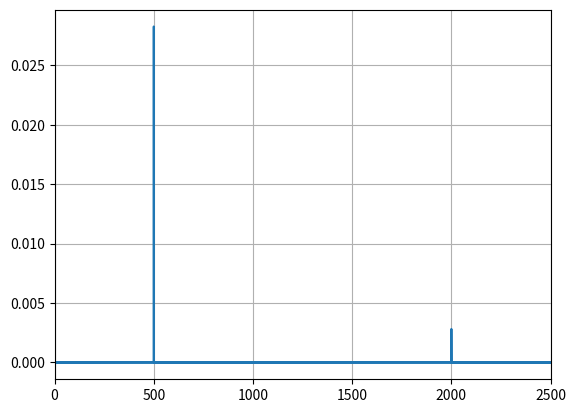
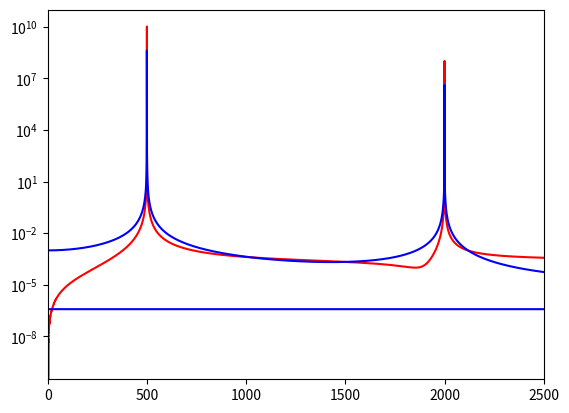
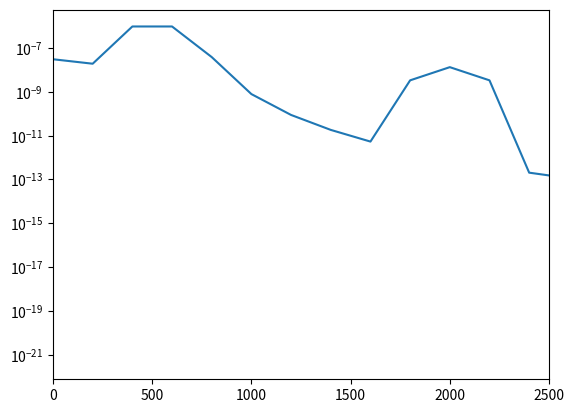

Here is the Python script that generated these plots, in order:
import numpy as np
from scipy import fft, signal
from matplotlib import pyplot as plt

# the signal doc gave us
A1 = 0.02 * np.sqrt(2)
A2 = 0.002 * np.sqrt(2)
f1 = 500  # Hz
f2 = 2000  # hz
fs = 51200  # Hz
T = 20  # s
TLarge = 100

# Building the signal
t = np.arange(0, T + 1 / fs, 1 / fs)  # Start at 0, end at 20s, and have 51200 samples per second
tLarge = np.arange(-TLarge / 2, TLarge / 2, 1 / fs)


def signalTot(time):
    return A1 * np.sin(2 * np.pi * f1 * time + np.pi / 4) + A2 * np.cos(2 * np.pi * f2 * time + np.pi / 6)


def signal1(time):
    return A1 * np.sin(2 * np.pi * f1 * time + np.pi / 4)


def signal2(time):
    return A2 * np.cos(2 * np.pi * f2 * time + np.pi / 6)


# For the components of the signal and the signal itself
s = signalTot(t)
sLarge = signalTot(tLarge)
s1Large = signal1(tLarge)
s2Large = signal2(tLarge)

# Constants needed
pref = 2e-5


# Oasl - Task 2

# Spl function - Task 2
def spl(p):  # in dB
    return 20 * np.log10(p / pref)


def rms(p):
    return (np.mean(p ** 2)) ** 0.5


def trapezoid(list):
    I = 0
    for i in range(len(list)):
        if i != len(list) - 1:
            I += (list[i] + list[i + 1]) / 2 * 1 / fs
    return I


# Integrating the signals
p0 = 1 / TLarge * trapezoid(sLarge)
p0_1 = 1 / TLarge * trapezoid(s1Large)
p0_2 = 1 / TLarge * trapezoid(s2Large)
print(f"p^0 s  = {p0} [Pa]")
print(f"p^0 s1 = {p0_1} [Pa]")
print(f"p^0 s2 = {p0_2} [Pa]")

# Methods to calculate the SPL of the components and the combined
pprime = sLarge - p0
pprime1 = s1Large - p0_1
pprime2 = s2Large - p0_2

ptilda1 = rms(pprime1)
ptilda2 = rms(pprime2)

SPL1 = spl(ptilda1)
SPL2 = spl(ptilda2)
print(f"SPL1: {SPL1} [dB]")
print(f"SPL2: {SPL2} [dB]")

OSPL = 10 * np.log10(10 ** (SPL1 / 10) + 10 ** (SPL2 / 10))
print(f"OSPL: {OSPL} [dB]")

# Plotting - Task 3
"""
plt.figure()
plt.plot(tLarge, sLarge, "r")
#plt.plot(tLarge, s1Large, "g")
#plt.plot(tLarge, s2Large, "b")
plt.xlim(0, 0.01)
plt.show()
"""

# Fourier Transform - Task 4

N = T * fs  # Window length = total # points
y = fft.fft(s)
x = fft.fftfreq(N, 1 / fs)
print(x)
print(y)

# Plot of signal in f domain
plt.figure()
plt.plot(x, 2 / N * np.abs(y)[:-1])
plt.grid()
plt.xlim(0, 2500)
plt.show()


PSDt = fft.fft(signal.correlate(pprime, pprime, mode="full"))
PSDf = np.abs(y)**2

plt.figure()
plt.plot(x, PSDt[::10] * 2, "r")
plt.plot(x, PSDf[:-1] * 2, "b")
plt.xlim(0, 2500)
plt.yscale("log")
plt.show()

# Welch
f, Pxx_den = signal.welch(s, fs, window="hann", nperseg=256)
plt.figure()
plt.semilogy(f, Pxx_den)
plt.xlim(0, 2500)
plt.show()
# Task 5
